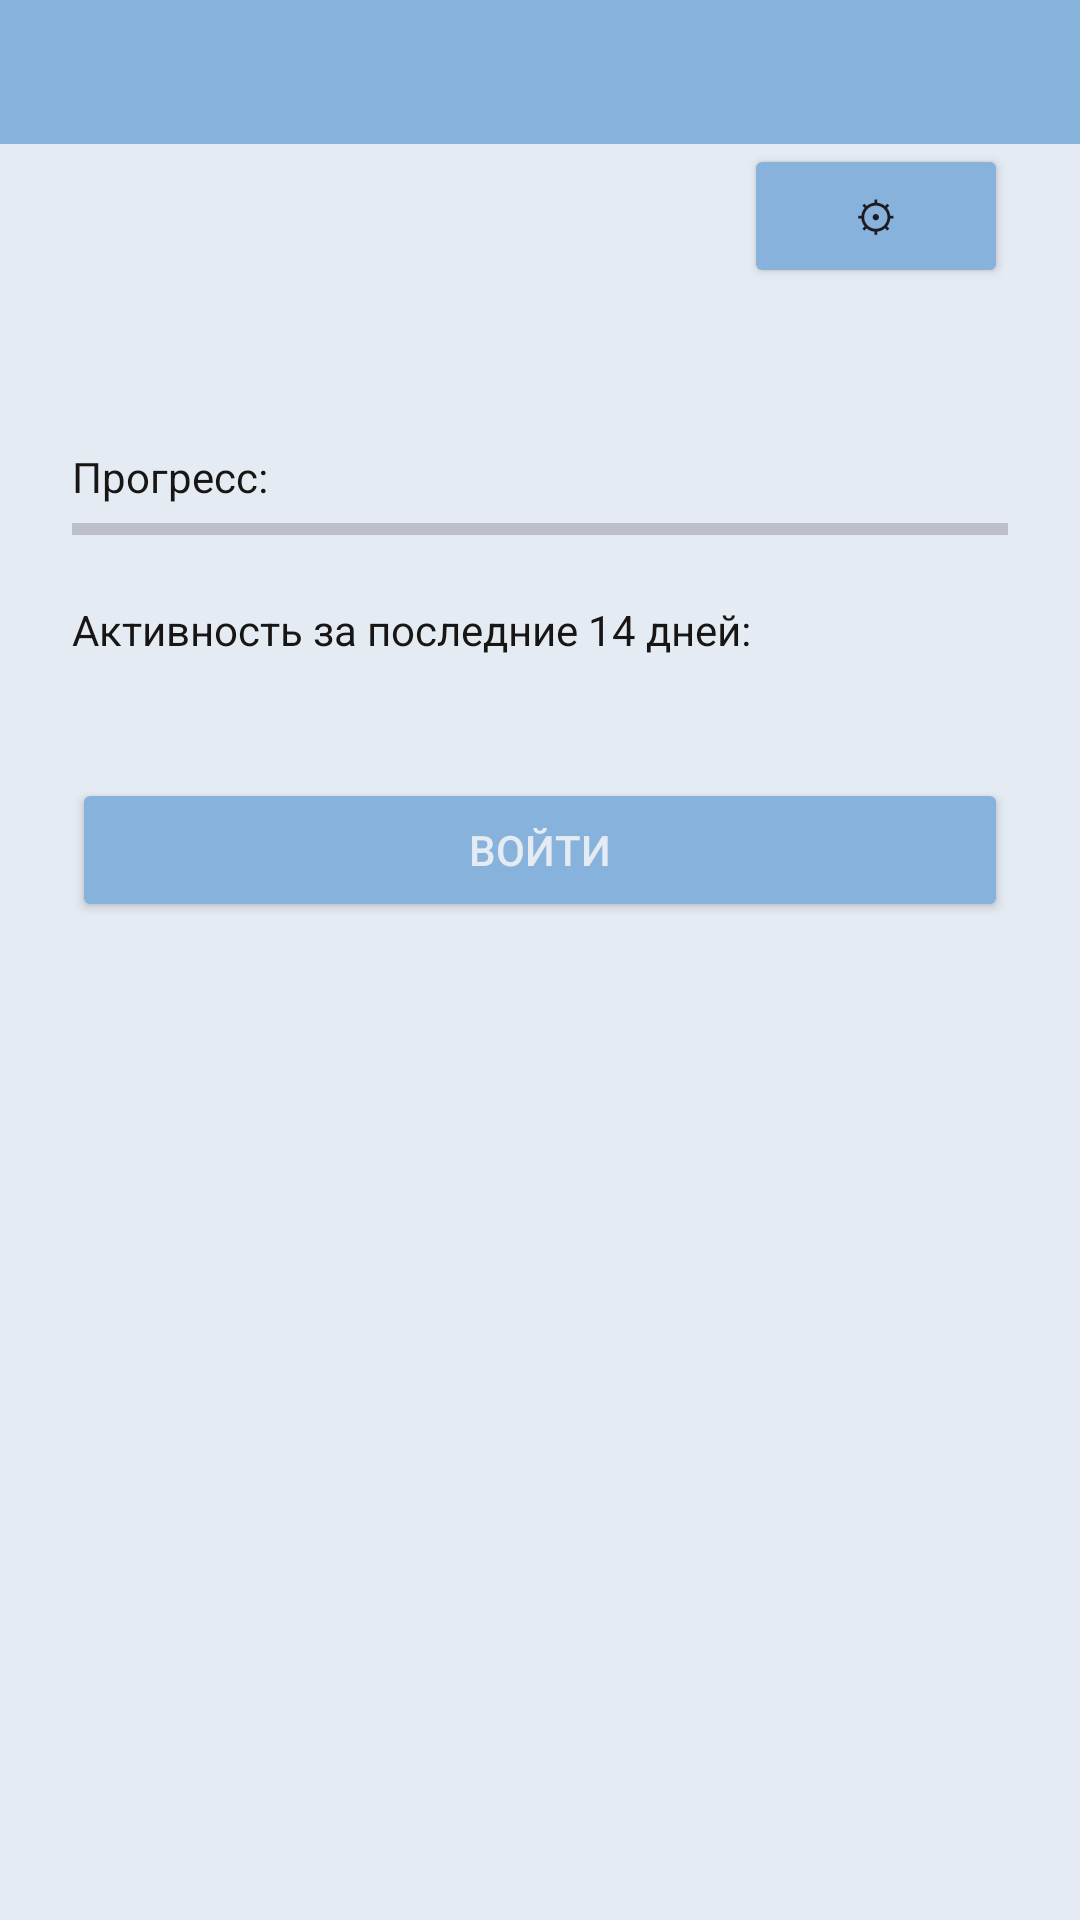

Write the Android layout XML for this screen, with the resource values it uses.
<!-- AndroidManifest.xml: application theme Theme.JavaLearnLab -->
<!-- res/layout/fragment_main_profile.xml -->
<LinearLayout xmlns:android="http://schemas.android.com/apk/res/android"
    xmlns:app="http://schemas.android.com/apk/res-auto"
    android:layout_width="match_parent"
    android:layout_height="match_parent"
    android:orientation="vertical"
    android:background="@color/blue"
    android:paddingTop="48dp">

    <LinearLayout
        android:layout_width="match_parent"
        android:layout_height="match_parent"
        android:orientation="vertical"
        android:background="@color/white"
        android:paddingHorizontal="24dp">

        <Button
            android:id="@+id/settings"
            android:text="⚙"
            android:layout_width="wrap_content"
            android:layout_height="wrap_content"
            android:padding="0dp"
            android:layout_gravity="right"
            android:backgroundTint="@color/blue"/>

        <TextView
            android:id="@+id/name"
            android:layout_width="match_parent"
            android:layout_height="wrap_content"
            android:textSize="22sp"
            android:textStyle="bold"
            android:textColor="@color/black"
            android:layout_marginTop="16dp" />

        <TextView
            android:layout_width="wrap_content"
            android:layout_height="wrap_content"
            android:text="Прогресс:"
            android:textColor="@color/black"
            android:layout_marginTop="8dp" />

        <ProgressBar
            android:id="@+id/progress"
            style="?android:attr/progressBarStyleHorizontal"
            android:layout_width="match_parent"
            android:layout_height="wrap_content"
            android:max="100"
            android:progressTint="@color/blue" />

        <TextView
            android:layout_width="wrap_content"
            android:layout_height="wrap_content"
            android:text="Активность за последние 14 дней:"
            android:textColor="@color/black"
            android:layout_marginTop="16dp" />

        <HorizontalScrollView
            android:layout_width="match_parent"
            android:layout_height="wrap_content"
            android:layout_marginTop="8dp">

            <LinearLayout
                android:id="@+id/calendarContainer"
                android:layout_width="wrap_content"
                android:layout_height="wrap_content"
                android:orientation="horizontal" />
        </HorizontalScrollView>

        <Button
            android:id="@+id/loginBtn"
            android:text="Войти"
            android:layout_width="match_parent"
            android:layout_height="wrap_content"
            android:layout_marginTop="32dp"
            android:backgroundTint="@color/blue"
            android:textColor="@color/white" />

    </LinearLayout>

</LinearLayout>
<!-- resources referenced by this layout -->
<resources>
  <color name="black">#181515</color>
  <color name="blue">#87B2DC</color>
  <color name="white">#E5EBF2</color>
  <style name="Theme.JavaLearnLab" parent="Base.Theme.JavaLearnLab" />
  <style name="Base.Theme.JavaLearnLab" parent="Theme.Material3.DayNight.NoActionBar">
          
          
      </style>
</resources>
